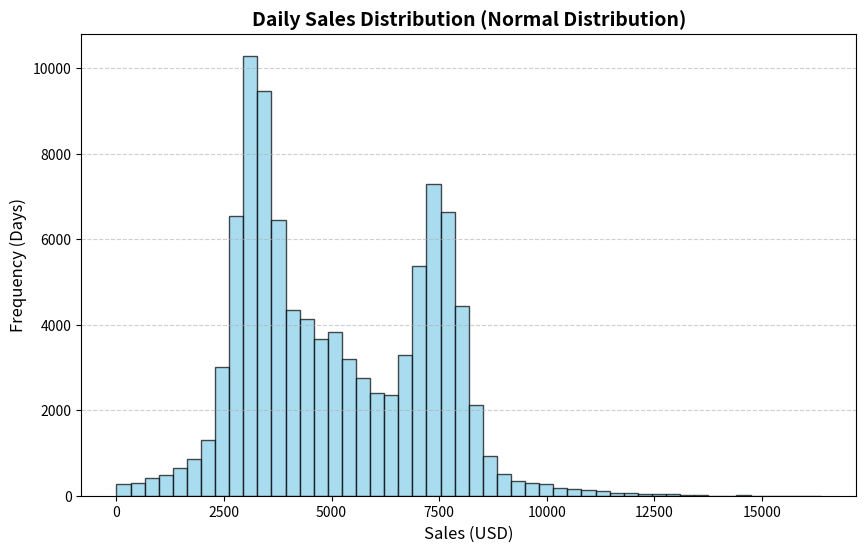
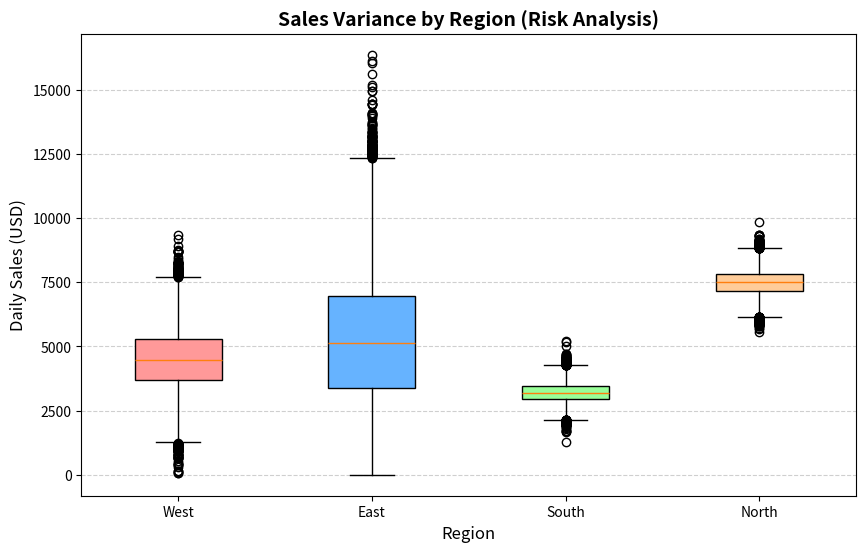
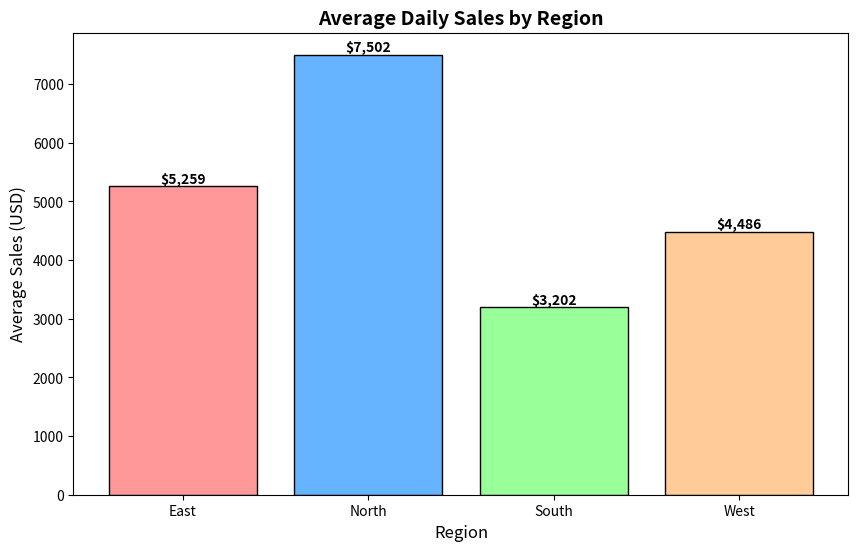

The matplotlib source for these figures, in order:
import pandas as pd
import numpy as np
import matplotlib.pyplot as plt

def generate_business_data(n_rows: int = 100000, seed: int = 42) -> pd.DataFrame:
    """
    Generates simulated daily sales and customer traffic data across different regions.

    Args:
        n_rows (int): The number of records to generate. Defaults to 100,000.
        seed (int): Random seed for reproducibility.

    Returns:
        pd.DataFrame: The raw, uncleaned dataset.
    """
    rng = np.random.default_rng(seed=seed)
    
    # 1. Generate store identifiers and assign regions
    store_ids = rng.integers(1, 51, size=n_rows)
    regions = rng.choice(["North", "South", "West", "East"], size=n_rows)
    
    # 2. Map business characteristics (Mean and Standard Deviation) to each region
    region_series = pd.Series(regions)
    means = region_series.map({'North': 7500, 'South': 3200, 'East': 5000, 'West': 4500})
    stds = region_series.map({'North': 500,  'South': 400,  'East': 2800, 'West': 1200})
    
    # 3. Generate statistical data using vectorization
    daily_sales = rng.normal(loc=means, scale=stds) 
    customer_count = rng.poisson(lam=300, size=n_rows)
    
    # 4. Construct the DataFrame
    df = pd.DataFrame({
        "Store_ID": store_ids, 
        "Region": regions, 
        "Daily_Sales": daily_sales,
        "Customer_Count": customer_count
    })
    
    # 5. Inject random missing values (NaN) to simulate system errors
    missing_indices = rng.choice(n_rows, size=1000, replace=False)
    df.loc[missing_indices, "Daily_Sales"] = np.nan
    
    return df

def clean_data(df: pd.DataFrame) -> pd.DataFrame:
    """
    Cleans the dataset by handling missing values and filtering outliers.

    Args:
        df (pd.DataFrame): The raw input DataFrame.

    Returns:
        pd.DataFrame: The fully cleaned dataset.
    """
    df_clean = df.copy()
    
    # Impute missing values using the regional mean (Groupby Imputation)
    df_clean["Daily_Sales"] = df_clean.groupby("Region")["Daily_Sales"].transform(
        lambda x: x.fillna(x.mean())
    )
    
    # Remove records with negative sales (Outliers from Normal Distribution)
    df_clean = df_clean[df_clean["Daily_Sales"] >= 0]
    
    return df_clean

def analyze_performance(df: pd.DataFrame) -> pd.DataFrame:
    """
    Aggregates performance metrics and evaluates financial risk (variance) by region.

    Args:
        df (pd.DataFrame): The cleaned dataset.

    Returns:
        pd.DataFrame: A summary report containing core business metrics.
    """
    summary = df.groupby("Region").agg(
        Total_Sales=("Daily_Sales", "sum"),
        Average_Sales=("Daily_Sales", "mean"),
        Sales_Variance=("Daily_Sales", "var"),
        Sales_StdDev=("Daily_Sales", "std"),
        Avg_Customers=("Customer_Count", "mean")
    ).reset_index()
    
    return summary

def visualize_insights(df: pd.DataFrame, summary: pd.DataFrame):
    """
    Generates and exports data visualizations for business insights.

    Args:
        df (pd.DataFrame): The detailed, cleaned dataset.
        summary (pd.DataFrame): The aggregated performance report.
    """
    # ==========================================
    # 1. Histogram (Distribution Analysis)
    # ==========================================
    plt.figure(figsize=(10, 6))
    plt.hist(df["Daily_Sales"], bins=50, color="skyblue", edgecolor="black", alpha=0.7)
    plt.title('Daily Sales Distribution (Normal Distribution)', fontsize=14, fontweight='bold')
    plt.xlabel('Sales (USD)', fontsize=12)
    plt.ylabel('Frequency (Days)', fontsize=12)
    plt.grid(axis='y', linestyle='--', alpha=0.6)
    plt.savefig('sales_histogram.png', dpi=300, bbox_inches='tight')
    plt.show()

    # ==========================================
    # 2. Boxplot (Variance & Risk Analysis)
    # ==========================================
    plt.figure(figsize=(10, 6))
    unique_regions = df['Region'].unique()
    sales_by_region = [df[df['Region'] == region]['Daily_Sales'] for region in unique_regions]
    
    box = plt.boxplot(sales_by_region, tick_labels=unique_regions, patch_artist=True)
    
    colors = ['#ff9999', '#66b3ff', '#99ff99', '#ffcc99']
    for patch, color in zip(box['boxes'], colors):
        patch.set_facecolor(color)
        
    plt.title('Sales Variance by Region (Risk Analysis)', fontsize=14, fontweight='bold')
    plt.xlabel('Region', fontsize=12)
    plt.ylabel('Daily Sales (USD)', fontsize=12)
    plt.grid(axis='y', linestyle='--', alpha=0.6)
    plt.savefig('regional_boxplot.png', dpi=300, bbox_inches='tight')
    plt.show()

    # ==========================================
    # 3. Bar Chart (Performance Overview)
    # ==========================================
    plt.figure(figsize=(10, 6))
    plt.bar(summary['Region'], summary['Average_Sales'], 
            color=['#ff9999', '#66b3ff', '#99ff99', '#ffcc99'], edgecolor='black')
    
    plt.title('Average Daily Sales by Region', fontsize=14, fontweight='bold')
    plt.xlabel('Region', fontsize=12)
    plt.ylabel('Average Sales (USD)', fontsize=12)
    
    # Add data labels on top of the bars
    for i, value in enumerate(summary['Average_Sales']):
        plt.text(i, value + 50, f"${value:,.0f}", ha='center', fontweight='bold')
        
    plt.savefig('regional_barchart.png', dpi=300, bbox_inches='tight')
    plt.show()

# ==========================================
# MAIN EXECUTION
# ==========================================
if __name__ == "__main__":
    # 1. Generate data
    raw_data = generate_business_data()
    
    # 2. Clean data
    clean_data_df = clean_data(raw_data)
    
    # 3. Analyze data
    regional_summary = analyze_performance(clean_data_df)
    
    # Format and print the console report
    print_summary = regional_summary.copy()
    print_summary['Total_Sales'] = print_summary['Total_Sales'].apply(lambda x: f"${x:,.2f}")
    print_summary['Average_Sales'] = print_summary['Average_Sales'].apply(lambda x: f"${x:,.2f}")
    
    print("\n=== REGIONAL PERFORMANCE SUMMARY ===")
    print(print_summary.to_string(index=False))
    print("====================================\n")
    
    # 4. Visualize data
    visualize_insights(clean_data_df, regional_summary)
